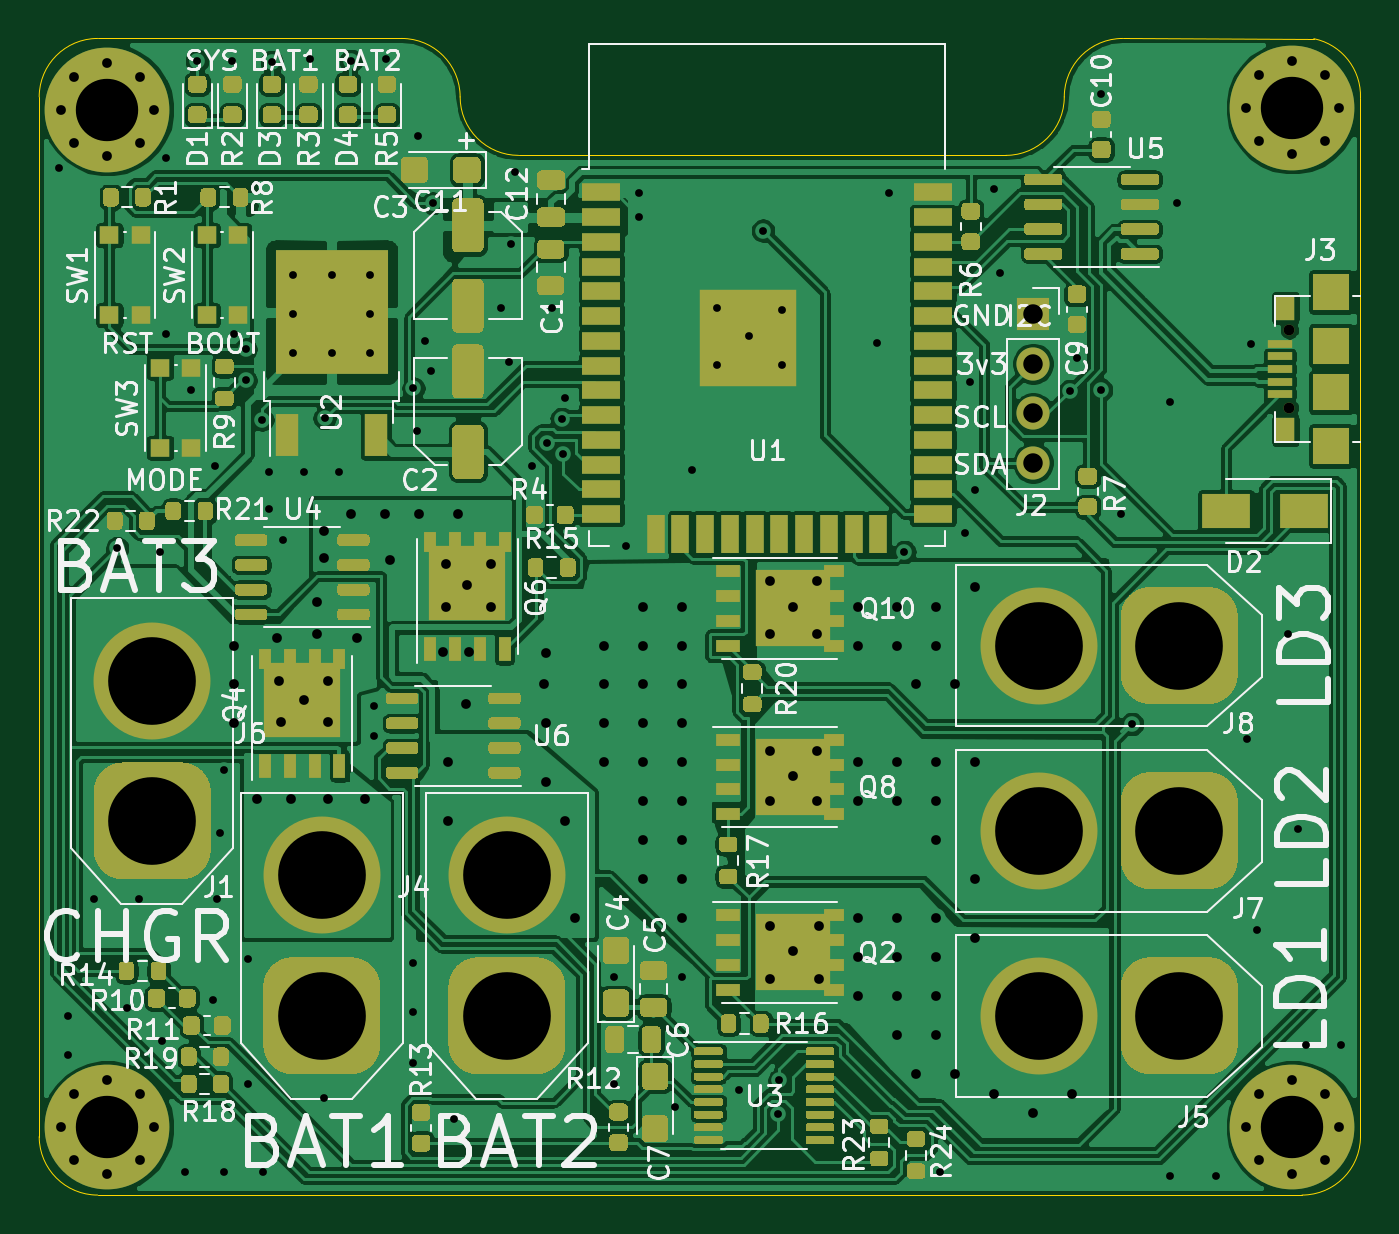
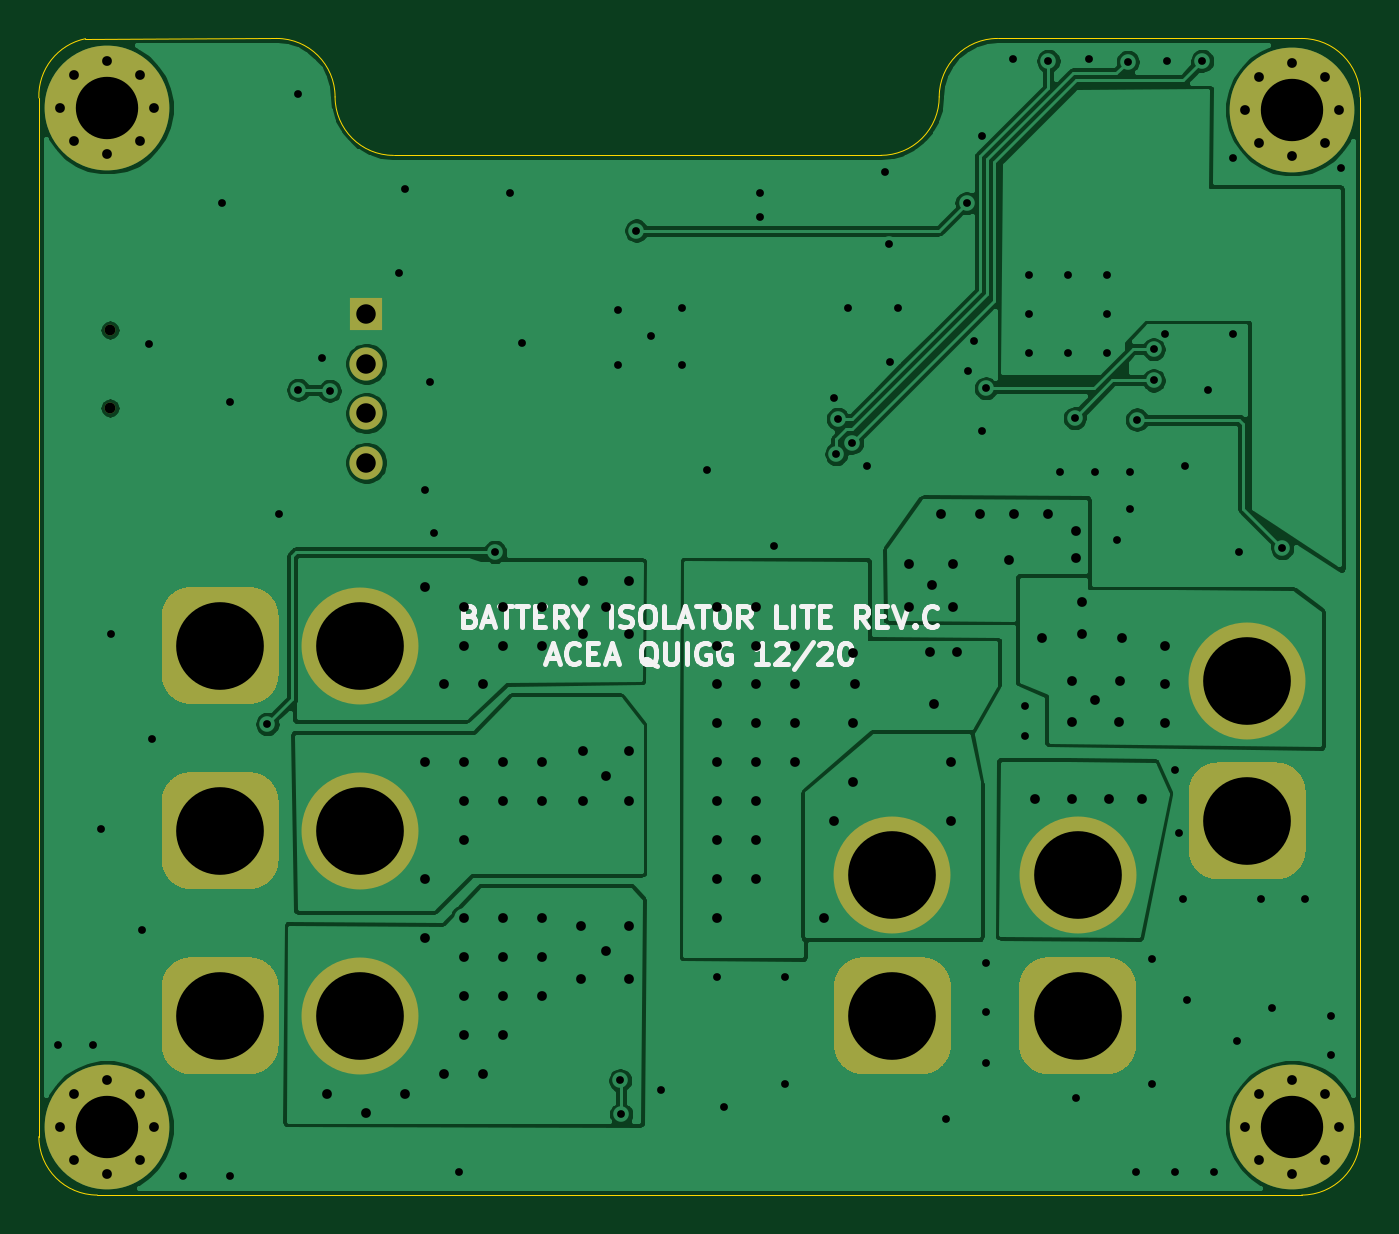
Circuit board: 13 layer files. Board 67.8 x 59.3 mm.
- bottom_copper: esp32_battery_isolator-B_Cu.gbr (88268 bytes)
- bottom_mask: esp32_battery_isolator-B_Mask.gbr (4048 bytes)
- paste: esp32_battery_isolator-B_Paste.gbr (521 bytes)
- bottom_silk: esp32_battery_isolator-B_SilkS.gbr (9620 bytes)
- outline: esp32_battery_isolator-Edge_Cuts.gbr (1475 bytes)
- top_copper: esp32_battery_isolator-F_Cu.gbr (323999 bytes)
- top_mask: esp32_battery_isolator-F_Mask.gbr (47281 bytes)
- paste: esp32_battery_isolator-F_Paste.gbr (43824 bytes)
- top_silk: esp32_battery_isolator-F_SilkS.gbr (74428 bytes)
- inner_copper: esp32_battery_isolator-In1_Cu.gbr (332777 bytes)
- inner_copper: esp32_battery_isolator-In2_Cu.gbr (371605 bytes)
- drill: esp32_battery_isolator-NPTH.drl (348 bytes)
- drill: esp32_battery_isolator-PTH.drl (4704 bytes)

=== bottom_copper: esp32_battery_isolator-B_Cu.gbr (88268 bytes, source omitted) ===
=== bottom_mask: esp32_battery_isolator-B_Mask.gbr ===
G04 #@! TF.GenerationSoftware,KiCad,Pcbnew,(5.1.7-0-10_14)*
G04 #@! TF.CreationDate,2021-01-05T11:30:20+11:00*
G04 #@! TF.ProjectId,esp32_battery_isolator,65737033-325f-4626-9174-746572795f69,rev?*
G04 #@! TF.SameCoordinates,Original*
G04 #@! TF.FileFunction,Soldermask,Bot*
G04 #@! TF.FilePolarity,Negative*
%FSLAX46Y46*%
G04 Gerber Fmt 4.6, Leading zero omitted, Abs format (unit mm)*
G04 Created by KiCad (PCBNEW (5.1.7-0-10_14)) date 2021-01-05 11:30:20*
%MOMM*%
%LPD*%
G01*
G04 APERTURE LIST*
%ADD10C,6.000000*%
%ADD11C,0.800000*%
%ADD12C,6.400000*%
%ADD13R,1.700000X1.700000*%
%ADD14O,1.700000X1.700000*%
%ADD15C,0.550000*%
G04 APERTURE END LIST*
D10*
X131650000Y-117950000D03*
G36*
G01*
X133150000Y-128150000D02*
X130150000Y-128150000D01*
G75*
G02*
X128650000Y-126650000I0J1500000D01*
G01*
X128650000Y-123650000D01*
G75*
G02*
X130150000Y-122150000I1500000J0D01*
G01*
X133150000Y-122150000D01*
G75*
G02*
X134650000Y-123650000I0J-1500000D01*
G01*
X134650000Y-126650000D01*
G75*
G02*
X133150000Y-128150000I-1500000J0D01*
G01*
G37*
D11*
X112847056Y-129152944D03*
X111150000Y-128450000D03*
X109452944Y-129152944D03*
X108750000Y-130850000D03*
X109452944Y-132547056D03*
X111150000Y-133250000D03*
X112847056Y-132547056D03*
X113550000Y-130850000D03*
D12*
X111150000Y-130850000D03*
D11*
X173647056Y-76852944D03*
X171950000Y-76150000D03*
X170252944Y-76852944D03*
X169550000Y-78550000D03*
X170252944Y-80247056D03*
X171950000Y-80950000D03*
X173647056Y-80247056D03*
X174350000Y-78550000D03*
D12*
X171950000Y-78550000D03*
X171950000Y-130850000D03*
D11*
X174350000Y-130850000D03*
X173647056Y-132547056D03*
X171950000Y-133250000D03*
X170252944Y-132547056D03*
X169550000Y-130850000D03*
X170252944Y-129152944D03*
X171950000Y-128450000D03*
X173647056Y-129152944D03*
X112847056Y-76952944D03*
X111150000Y-76250000D03*
X109452944Y-76952944D03*
X108750000Y-78650000D03*
X109452944Y-80347056D03*
X111150000Y-81050000D03*
X112847056Y-80347056D03*
X113550000Y-78650000D03*
D12*
X111150000Y-78650000D03*
D10*
X122150000Y-117950000D03*
G36*
G01*
X123650000Y-128150000D02*
X120650000Y-128150000D01*
G75*
G02*
X119150000Y-126650000I0J1500000D01*
G01*
X119150000Y-123650000D01*
G75*
G02*
X120650000Y-122150000I1500000J0D01*
G01*
X123650000Y-122150000D01*
G75*
G02*
X125150000Y-123650000I0J-1500000D01*
G01*
X125150000Y-126650000D01*
G75*
G02*
X123650000Y-128150000I-1500000J0D01*
G01*
G37*
D13*
X158650000Y-89150000D03*
D14*
X158650000Y-91690000D03*
X158650000Y-94230000D03*
X158650000Y-96770000D03*
D15*
X171800000Y-93960000D03*
X171800000Y-89960000D03*
D10*
X113450000Y-107950000D03*
G36*
G01*
X114950000Y-118150000D02*
X111950000Y-118150000D01*
G75*
G02*
X110450000Y-116650000I0J1500000D01*
G01*
X110450000Y-113650000D01*
G75*
G02*
X111950000Y-112150000I1500000J0D01*
G01*
X114950000Y-112150000D01*
G75*
G02*
X116450000Y-113650000I0J-1500000D01*
G01*
X116450000Y-116650000D01*
G75*
G02*
X114950000Y-118150000I-1500000J0D01*
G01*
G37*
X158950000Y-115650000D03*
G36*
G01*
X169150000Y-114150000D02*
X169150000Y-117150000D01*
G75*
G02*
X167650000Y-118650000I-1500000J0D01*
G01*
X164650000Y-118650000D01*
G75*
G02*
X163150000Y-117150000I0J1500000D01*
G01*
X163150000Y-114150000D01*
G75*
G02*
X164650000Y-112650000I1500000J0D01*
G01*
X167650000Y-112650000D01*
G75*
G02*
X169150000Y-114150000I0J-1500000D01*
G01*
G37*
G36*
G01*
X169150000Y-104650000D02*
X169150000Y-107650000D01*
G75*
G02*
X167650000Y-109150000I-1500000J0D01*
G01*
X164650000Y-109150000D01*
G75*
G02*
X163150000Y-107650000I0J1500000D01*
G01*
X163150000Y-104650000D01*
G75*
G02*
X164650000Y-103150000I1500000J0D01*
G01*
X167650000Y-103150000D01*
G75*
G02*
X169150000Y-104650000I0J-1500000D01*
G01*
G37*
X158950000Y-106150000D03*
X158950000Y-125150000D03*
G36*
G01*
X169150000Y-123650000D02*
X169150000Y-126650000D01*
G75*
G02*
X167650000Y-128150000I-1500000J0D01*
G01*
X164650000Y-128150000D01*
G75*
G02*
X163150000Y-126650000I0J1500000D01*
G01*
X163150000Y-123650000D01*
G75*
G02*
X164650000Y-122150000I1500000J0D01*
G01*
X167650000Y-122150000D01*
G75*
G02*
X169150000Y-123650000I0J-1500000D01*
G01*
G37*
M02*

=== paste: esp32_battery_isolator-B_Paste.gbr ===
G04 #@! TF.GenerationSoftware,KiCad,Pcbnew,(5.1.7-0-10_14)*
G04 #@! TF.CreationDate,2021-01-05T11:30:20+11:00*
G04 #@! TF.ProjectId,esp32_battery_isolator,65737033-325f-4626-9174-746572795f69,rev?*
G04 #@! TF.SameCoordinates,Original*
G04 #@! TF.FileFunction,Paste,Bot*
G04 #@! TF.FilePolarity,Positive*
%FSLAX46Y46*%
G04 Gerber Fmt 4.6, Leading zero omitted, Abs format (unit mm)*
G04 Created by KiCad (PCBNEW (5.1.7-0-10_14)) date 2021-01-05 11:30:20*
%MOMM*%
%LPD*%
G01*
G04 APERTURE LIST*
G04 APERTURE END LIST*
M02*

=== bottom_silk: esp32_battery_isolator-B_SilkS.gbr (9620 bytes, source omitted) ===
=== outline: esp32_battery_isolator-Edge_Cuts.gbr ===
G04 #@! TF.GenerationSoftware,KiCad,Pcbnew,(5.1.7-0-10_14)*
G04 #@! TF.CreationDate,2021-01-05T11:30:20+11:00*
G04 #@! TF.ProjectId,esp32_battery_isolator,65737033-325f-4626-9174-746572795f69,rev?*
G04 #@! TF.SameCoordinates,Original*
G04 #@! TF.FileFunction,Profile,NP*
%FSLAX46Y46*%
G04 Gerber Fmt 4.6, Leading zero omitted, Abs format (unit mm)*
G04 Created by KiCad (PCBNEW (5.1.7-0-10_14)) date 2021-01-05 11:30:20*
%MOMM*%
%LPD*%
G01*
G04 APERTURE LIST*
G04 #@! TA.AperFunction,Profile*
%ADD10C,0.050000*%
G04 #@! TD*
G04 APERTURE END LIST*
D10*
X132250000Y-81000000D02*
X157250000Y-81000000D01*
X132250000Y-81000000D02*
G75*
G02*
X129250000Y-78000000I0J3000000D01*
G01*
X160250000Y-78000000D02*
G75*
G02*
X157250000Y-81000000I-3000000J0D01*
G01*
X160250000Y-78000000D02*
G75*
G02*
X163250000Y-75000000I3000000J0D01*
G01*
X126250000Y-75000000D02*
G75*
G02*
X129250000Y-78000000I0J-3000000D01*
G01*
X110650000Y-75000000D02*
X126250000Y-75000000D01*
X107650000Y-78000000D02*
G75*
G02*
X110650000Y-75000000I3000000J0D01*
G01*
X173057820Y-75012184D02*
G75*
G02*
X175450000Y-78051666I-607820J-2939482D01*
G01*
X175450000Y-131350000D02*
G75*
G02*
X172450000Y-134350000I-3000000J0D01*
G01*
X110650000Y-134350000D02*
G75*
G02*
X107650000Y-131350000I0J3000000D01*
G01*
X175450000Y-78051666D02*
X175450000Y-131350000D01*
X172450000Y-134350000D02*
X110650000Y-134350000D01*
X107650000Y-131350000D02*
X107650000Y-78000000D01*
X163250000Y-75000000D02*
X173057820Y-75012184D01*
M02*

=== top_copper: esp32_battery_isolator-F_Cu.gbr (323999 bytes, source omitted) ===
=== top_mask: esp32_battery_isolator-F_Mask.gbr (47281 bytes, source omitted) ===
=== paste: esp32_battery_isolator-F_Paste.gbr (43824 bytes, source omitted) ===
=== top_silk: esp32_battery_isolator-F_SilkS.gbr (74428 bytes, source omitted) ===
=== inner_copper: esp32_battery_isolator-In1_Cu.gbr (332777 bytes, source omitted) ===
=== inner_copper: esp32_battery_isolator-In2_Cu.gbr (371605 bytes, source omitted) ===
=== drill: esp32_battery_isolator-NPTH.drl ===
M48
; DRILL file {KiCad (5.1.7-0-10_14)} date Tuesday, January 05, 2021 at 11:30:22 AM
; FORMAT={-:-/ absolute / metric / decimal}
; #@! TF.CreationDate,2021-01-05T11:30:22+11:00
; #@! TF.GenerationSoftware,Kicad,Pcbnew,(5.1.7-0-10_14)
; #@! TF.FileFunction,NonPlated,1,2,NPTH
FMAT,2
METRIC
T1C0.550
%
G90
G05
T1
X171.8Y-89.96
X171.8Y-93.96
T0
M30

=== drill: esp32_battery_isolator-PTH.drl ===
M48
; DRILL file {KiCad (5.1.7-0-10_14)} date Tuesday, January 05, 2021 at 11:30:22 AM
; FORMAT={-:-/ absolute / metric / decimal}
; #@! TF.CreationDate,2021-01-05T11:30:22+11:00
; #@! TF.GenerationSoftware,Kicad,Pcbnew,(5.1.7-0-10_14)
; #@! TF.FileFunction,Plated,1,2,PTH
FMAT,2
METRIC
T1C0.400
T2C0.500
T3C1.000
T4C3.200
T5C4.500
%
G90
G05
T1
X108.65Y-81.65
X109.15Y-125.15
X109.15Y-127.15
X110.475Y-119.15
X111.65Y-101.15
X112.15Y-124.75
X112.75Y-119.15
X113.85Y-101.35
X113.95Y-126.45
X114.15Y-81.15
X114.15Y-90.15
X115.15Y-133.15
X115.45Y-93.05
X115.75Y-76.15
X116.55Y-124.35
X116.65Y-96.95
X116.75Y-119.15
X116.95Y-115.75
X117.15Y-112.55
X117.15Y-133.15
X117.54Y-76.15
X117.65Y-90.15
X118.25Y-90.95
X118.25Y-92.55
X118.35Y-122.25
X118.35Y-128.65
X119.1Y-94.56
X119.15Y-133.15
X119.45Y-97.25
X119.45Y-99.15
X119.58Y-76.2
X120.15Y-100.75
X120.65Y-87.15
X120.65Y-89.15
X120.65Y-91.15
X121.25Y-97.25
X121.55Y-76.07
X122.25Y-129.35
X122.294Y-94.484
X122.65Y-87.15
X122.65Y-91.15
X123.05Y-97.25
X123.65Y-76.15
X124.65Y-87.15
X124.65Y-89.15
X124.65Y-91.15
X124.85Y-109.25
X124.85Y-110.8
X125.45Y-76.05
X126.85Y-92.95
X126.85Y-122.45
X126.85Y-124.95
X126.85Y-127.55
X127.05Y-95.15
X127.064Y-79.989
X127.45Y-90.55
X127.75Y-92.05
X127.848Y-83.45
X128.925Y-130.45
X131.35Y-88.85
X131.777Y-91.623
X131.85Y-85.55
X132.05Y-81.85
X132.95Y-96.95
X133.72Y-95.745
X133.95Y-88.85
X134.457Y-94.514
X134.535Y-96.325
X134.65Y-93.45
X137.15Y-123.15
X137.15Y-128.65
X137.75Y-101.05
X138.45Y-82.95
X138.45Y-84.15
X140.275Y-129.85
X140.65Y-123.15
X141.15Y-97.15
X142.45Y-88.85
X142.45Y-91.75
X143.55Y-128.95
X144.05Y-90.25
X144.79Y-84.86
X145.575Y-130.2
X145.62Y-128.466
X145.75Y-88.95
X145.75Y-91.75
X150.65Y-90.65
X151.25Y-82.95
X152.05Y-101.35
X153.875Y-133.15
X155.15Y-100.4
X155.4Y-92.65
X155.65Y-98.15
X156.65Y-82.75
X156.95Y-87.05
X160.526Y-93.079
X160.9Y-91.4
X162.14Y-93.03
X162.15Y-77.85
X163.15Y-99.4
X163.725Y-110.175
X165.65Y-93.65
X165.65Y-133.38
X166.05Y-83.45
X168.03Y-133.38
X169.65Y-110.95
X169.82Y-90.66
X170.15Y-120.75
X171.75Y-105.55
X172.25Y-115.55
X172.65Y-126.65
X174.475Y-126.65
T2
X117.65Y-106.15
X117.65Y-108.15
X117.65Y-110.15
X118.85Y-114.05
X119.85Y-105.76
X119.95Y-107.95
X120.05Y-110.05
X120.55Y-114.05
X121.25Y-108.95
X121.92Y-103.9
X121.93Y-105.57
X122.25Y-100.25
X122.25Y-101.65
X122.45Y-107.95
X122.45Y-110.05
X122.45Y-114.05
X123.65Y-99.4
X123.97Y-105.74
X124.35Y-114.05
X125.4Y-99.4
X125.65Y-101.75
X127.15Y-99.4
X128.35Y-106.475
X128.525Y-101.95
X128.525Y-104.15
X128.65Y-112.15
X128.65Y-115.15
X129.15Y-99.4
X129.525Y-109.15
X129.625Y-103.05
X129.725Y-106.475
X130.825Y-101.95
X130.825Y-104.15
X133.55Y-108.15
X133.65Y-106.55
X133.65Y-110.15
X133.65Y-113.15
X134.65Y-115.15
X135.15Y-120.15
X136.65Y-106.15
X136.65Y-108.15
X136.65Y-110.15
X136.65Y-112.15
X138.65Y-104.15
X138.65Y-106.15
X138.65Y-108.15
X138.65Y-110.15
X138.65Y-112.15
X138.65Y-114.15
X138.65Y-116.15
X138.65Y-118.15
X140.65Y-104.15
X140.65Y-106.15
X140.65Y-108.15
X140.65Y-110.15
X140.65Y-112.15
X140.65Y-114.15
X140.65Y-116.15
X140.65Y-118.15
X140.65Y-120.15
X145.15Y-102.85
X145.15Y-105.55
X145.15Y-111.55
X145.15Y-114.15
X145.15Y-120.55
X145.15Y-123.25
X146.35Y-104.15
X146.35Y-112.85
X146.35Y-121.85
X147.55Y-102.85
X147.55Y-105.55
X147.55Y-111.55
X147.55Y-114.15
X147.65Y-120.55
X147.65Y-123.25
X149.65Y-104.15
X149.65Y-106.15
X149.65Y-112.15
X149.65Y-114.15
X149.65Y-120.15
X149.65Y-122.15
X149.65Y-124.15
X151.65Y-104.15
X151.65Y-106.15
X151.65Y-112.15
X151.65Y-114.15
X151.65Y-120.15
X151.65Y-122.15
X151.65Y-124.15
X151.65Y-126.15
X152.65Y-108.15
X152.65Y-128.15
X153.65Y-104.15
X153.65Y-106.15
X153.65Y-112.15
X153.65Y-114.15
X153.65Y-116.15
X153.65Y-120.15
X153.65Y-122.15
X153.65Y-124.15
X153.65Y-126.15
X154.65Y-108.15
X154.65Y-128.15
X155.65Y-103.15
X155.65Y-112.15
X155.65Y-118.15
X155.65Y-121.15
X156.65Y-129.15
X158.65Y-130.15
X160.65Y-129.15
X108.75Y-78.65
X109.453Y-76.953
X109.453Y-80.347
X111.15Y-76.25
X111.15Y-81.05
X112.847Y-76.953
X112.847Y-80.347
X113.55Y-78.65
X108.75Y-130.85
X109.453Y-129.153
X109.453Y-132.547
X111.15Y-128.45
X111.15Y-133.25
X112.847Y-129.153
X112.847Y-132.547
X113.55Y-130.85
X169.55Y-78.55
X170.253Y-76.853
X170.253Y-80.247
X171.95Y-76.15
X171.95Y-80.95
X173.647Y-76.853
X173.647Y-80.247
X174.35Y-78.55
X169.55Y-130.85
X170.253Y-129.153
X170.253Y-132.547
X171.95Y-128.45
X171.95Y-133.25
X173.647Y-129.153
X173.647Y-132.547
X174.35Y-130.85
T3
X158.65Y-89.15
X158.65Y-91.69
X158.65Y-94.23
X158.65Y-96.77
T4
X171.95Y-78.55
X171.95Y-130.85
X111.15Y-78.65
X111.15Y-130.85
T5
X131.65Y-117.95
X131.65Y-125.15
X113.45Y-107.95
X113.45Y-115.15
X158.95Y-115.65
X166.15Y-115.65
X158.95Y-106.15
X166.15Y-106.15
X158.95Y-125.15
X166.15Y-125.15
X122.15Y-117.95
X122.15Y-125.15
T0
M30

